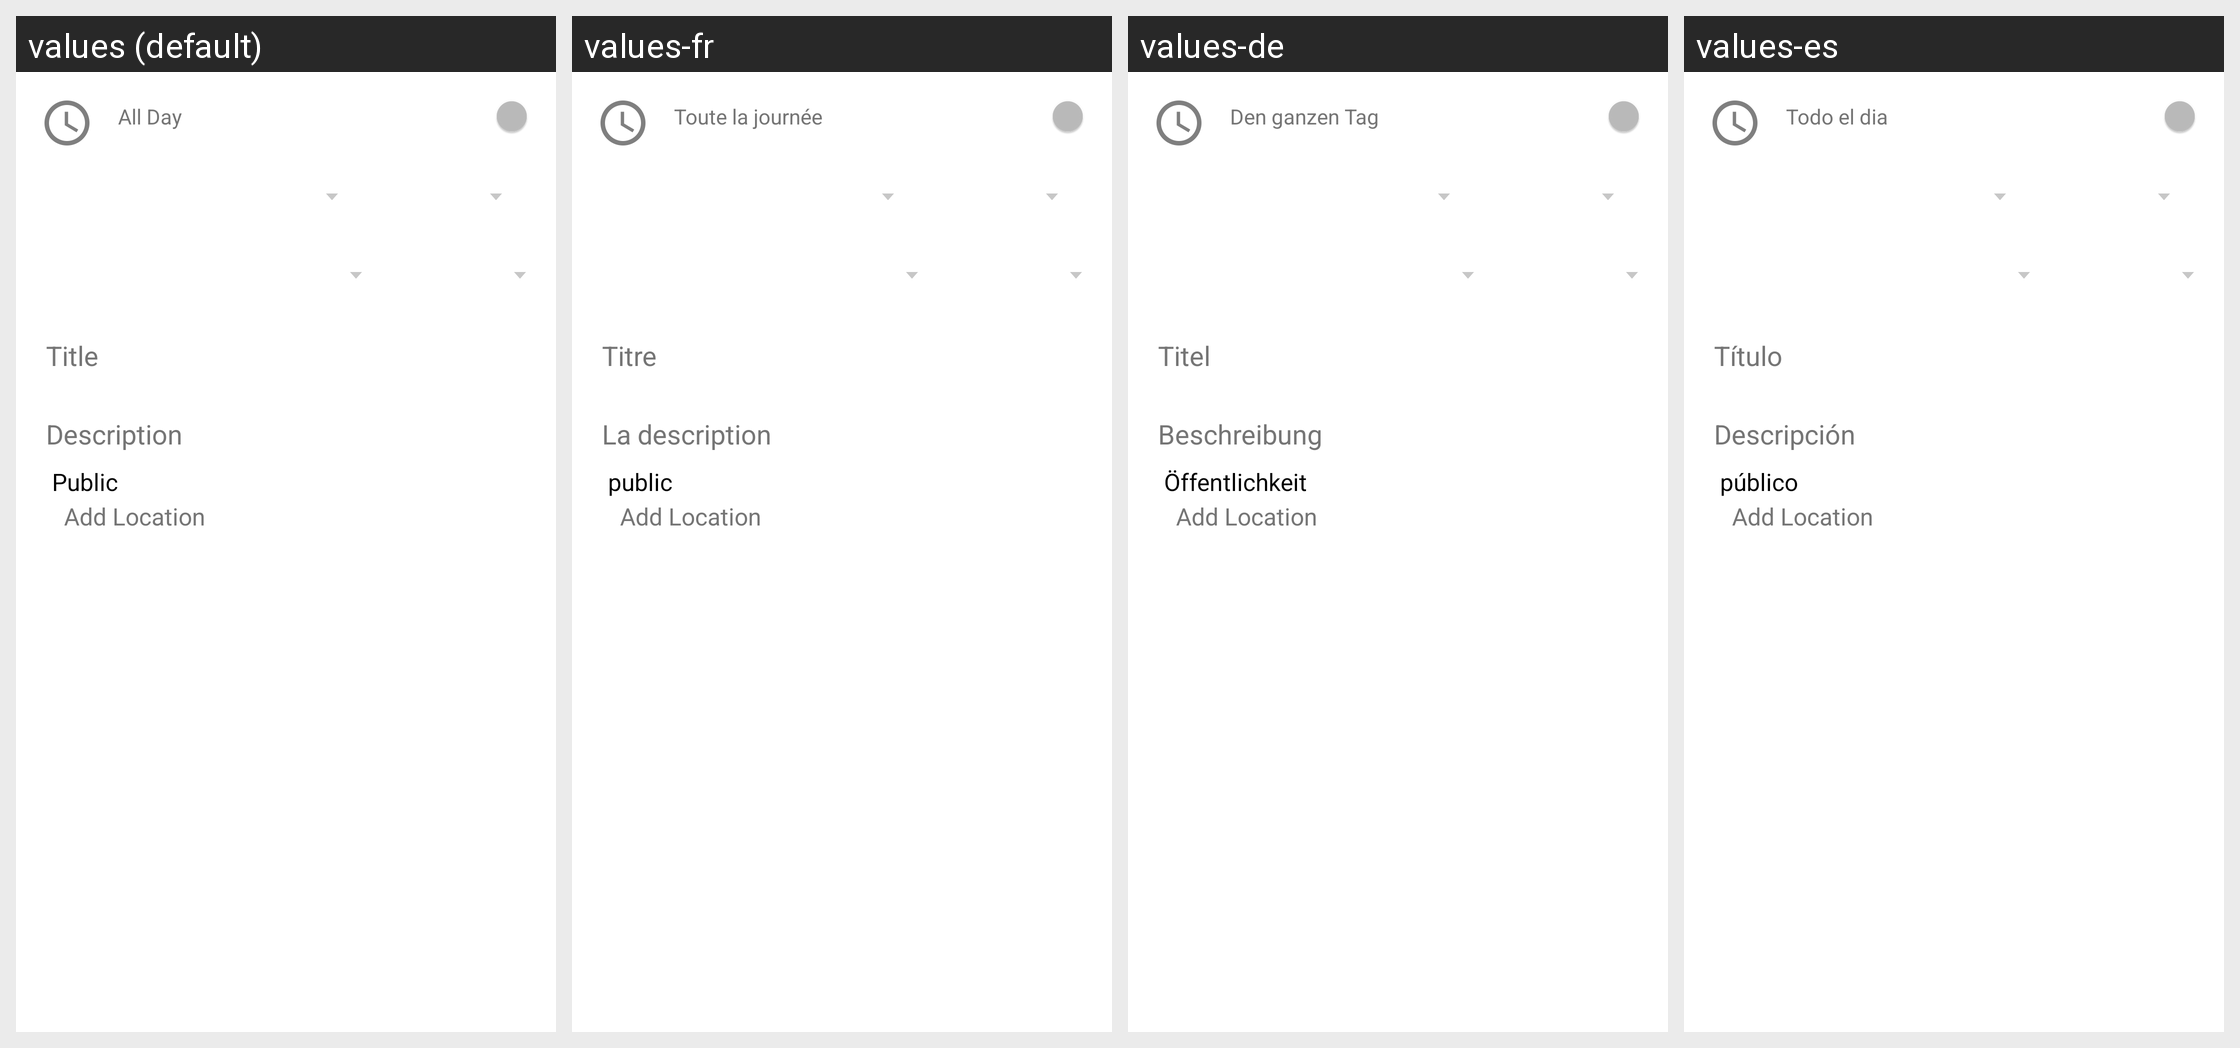

Locale-by-locale string values for the Android screen shown in this grid:
Android screen res/layout/add_event_basic_details.xml rendered under 4 locales, left to right: values (default), values-fr, values-de, values-es. Device: Nexus 5 (rendered at 1080×1920; each locale shown at half size, 540×960, under a caption strip naming it); theme AppTheme.
Strings drawn on this screen, with the default value and each locale's value (text and hints the layout hard-codes, and strings that could not be matched under every locale, appear in the picture but are not listed):

all_day
  values: All Day
  values-fr: Toute la journée
  values-de: Den ganzen Tag
  values-es: Todo el dia

title
  values: Title
  values-fr: Titre
  values-de: Titel
  values-es: Título

description
  values: Description
  values-fr: La description
  values-de: Beschreibung
  values-es: Descripción

add_location
  values: Add Location
  values-fr: Add Location  [not translated; the default value is used]
  values-de: Add Location  [not translated; the default value is used]
  values-es: Add Location  [not translated; the default value is used]
